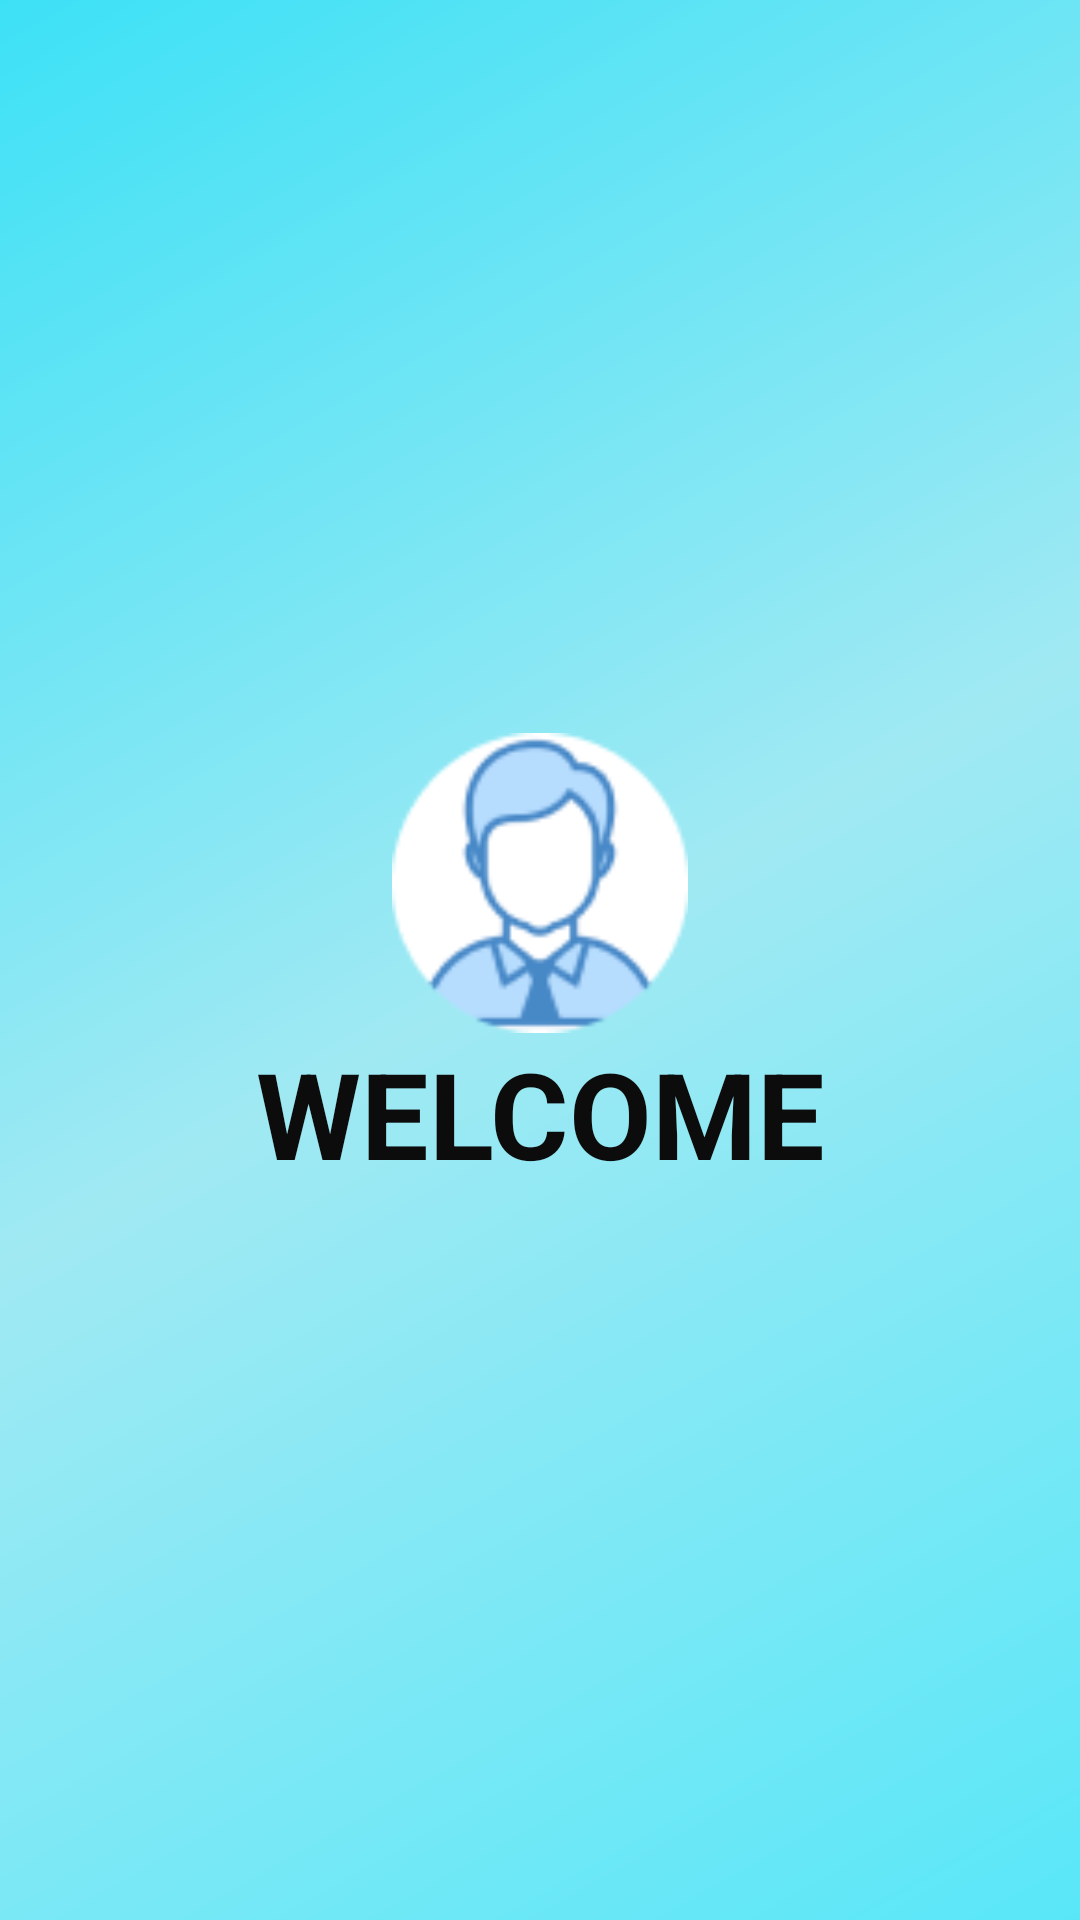

Layout XML and referenced resources for this Android screen:
<!-- AndroidManifest.xml: application theme Theme.DuAn1_PH27232 -->
<!-- res/layout/header_layout.xml -->
<?xml version="1.0" encoding="utf-8"?>
<LinearLayout xmlns:android="http://schemas.android.com/apk/res/android"
    android:layout_width="match_parent"
    android:gravity="center"
    android:background="@drawable/backgroundq"
    android:layout_height="200dp"
    android:orientation="vertical"
    >

    <ImageView
        android:layout_marginTop="2dp"
        android:layout_width="100dp"
        android:layout_height="100dp"
        android:src="@drawable/ava1"
        />
<TextView
    android:textColor="#0C0C0C"
    android:textStyle="bold"
    android:textSize="40dp"
    android:gravity="center"
    android:text="WELCOME"
    android:layout_width="match_parent"
    android:layout_height="wrap_content"/>


</LinearLayout>
<!-- resources referenced by this layout -->
<resources>
  <!-- drawable ava1: png bitmap (drawable, 5236 bytes) -->
  <!-- drawable backgroundq (drawable) -->
  <?xml version="1.0" encoding="utf-8"?>
  <shape xmlns:tools="http://schemas.android.com/tools"
      xmlns:android="http://schemas.android.com/apk/res/android"
      tools:ignore="ExtraText">
      android:shape="rectangle">
      <gradient
          android:angle="135"
          android:centerColor="#A0E9F3"
          android:endColor="#3DE1F6"
          android:startColor="#59E7F8"
          android:type="linear" />
  
  </shape>
  <style name="Theme.DuAn1_PH27232" parent="Theme.MaterialComponents.DayNight.NoActionBar">
          
          <item name="colorPrimary">@color/purple_500</item>
          <item name="colorPrimaryVariant">@color/purple_700</item>
          <item name="colorOnPrimary">@color/white</item>
          
          <item name="colorSecondary">@color/teal_200</item>
          <item name="colorSecondaryVariant">@color/teal_700</item>
          <item name="colorOnSecondary">@color/black</item>
          
          <item name="android:statusBarColor" tools:targetApi="l">?attr/colorPrimaryVariant</item>
          
      </style>
  <!-- not gathered from this repository: default colours our renderer supplied (Android Studio template values) -->
  <color name="purple_500">#FF6200EE</color>
  <color name="purple_700">#FF3700B3</color>
  <color name="teal_200">#FF03DAC5</color>
  <color name="teal_700">#FF018786</color>
  <color name="black">#FF000000</color>
  <color name="white">#FFFFFFFF</color>
</resources>
